Labelled photos from "GCD", an image-classification folder in stefan-alex02/UBB-Y3-AI-Research. The possible labels are: cumulus, altocumulus, cirrus, clear sky, stratocumulus, cumulonimbus, mixed clouds.

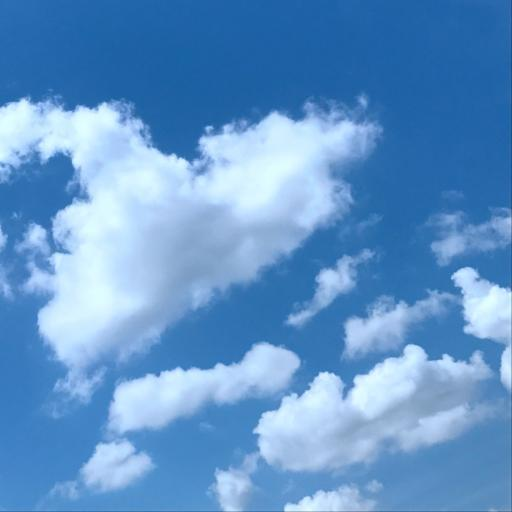
Label: cumulus

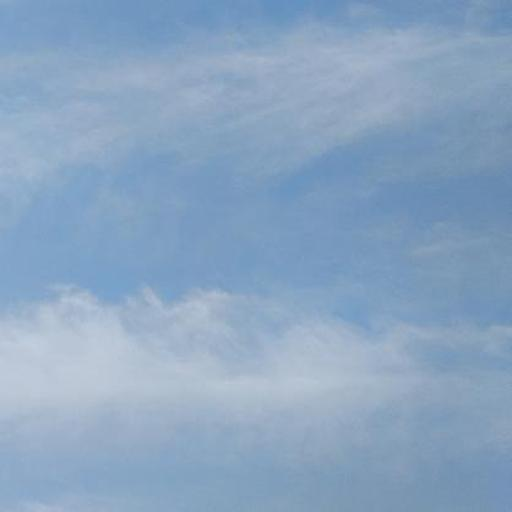
Label: cirrus

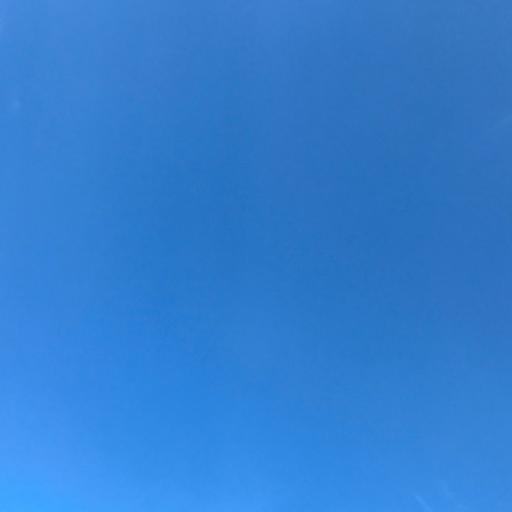
Label: clear sky

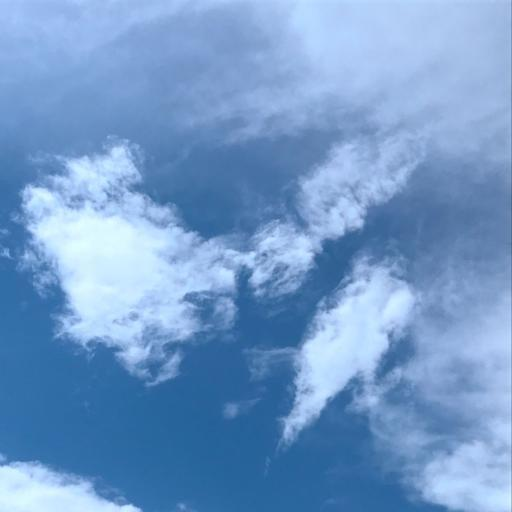
Label: mixed clouds

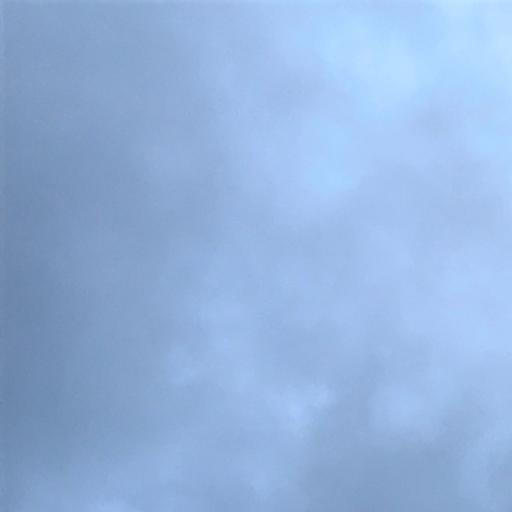
Label: cumulonimbus

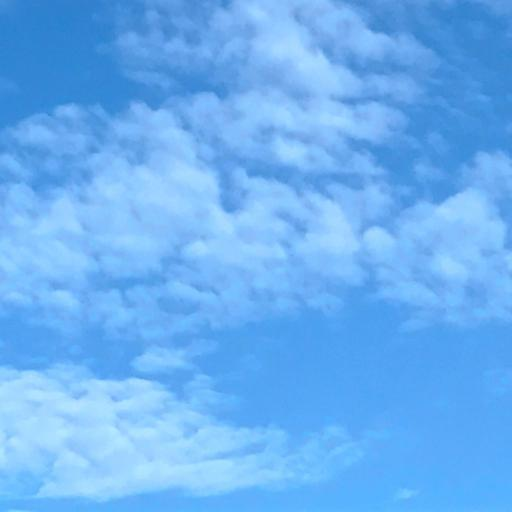
Label: altocumulus
